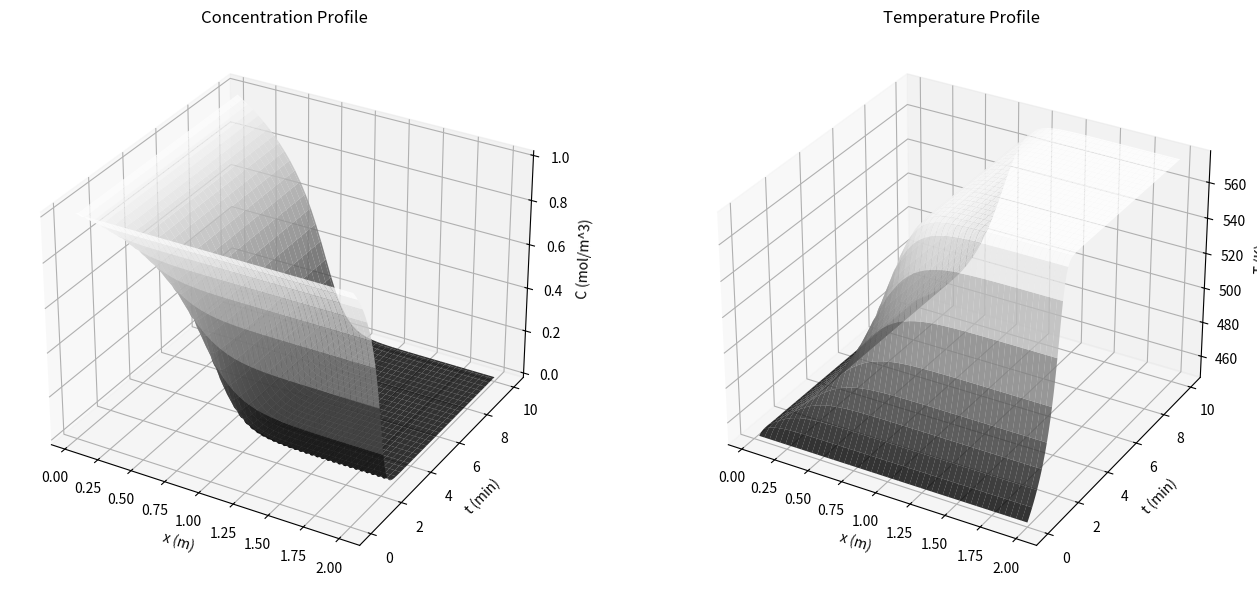

Write the Python code that produced this figure.
import numpy as np
import matplotlib.pyplot as plt
from scipy.integrate import solve_ivp

# 1. 파라미터 및 데이터 설정
class Parameter:
    def __init__(self):
        self.n = 50          # 격자 수
        self.L = 2           # 반응기 길이 (m)
        self.v = 0.4         # 유속 (m/min)
        self.Cf = 1          # 유입 농도 (mol/m^3)
        self.Tf = 450        # 유입 온도 (K)
        self.E = 6e4         # 활성화 에너지 (J/mol)
        self.dEr = -1e4      # 흡착 에너지 변화량
        self.dH = -1e5       # 반응열 (J/mol)
        self.rCp = 800       # 밀도 * 비열 (J/m^3·K)
        self.T1 = 450        # 기준 온도 (K)
        self.k1 = 0.2        # 기준 속도 상수
        self.Kr1 = 1         # 기준 흡착 상수
        self.R = 8.314       # 기체 상수

pf = Parameter()

# 2. 미분 방정식 시스템 정의 (Method of Lines)
def dfr(t, Z, pf):
    # Z는 [C1, T1, C2, T2, ..., Cn, Tn] 형태의 1차원 배열
    Z_reshaped = Z.reshape((pf.n, 2))
    C = Z_reshaped[:, 0]
    T = Z_reshaped[:, 1]
    
    dC = np.zeros(pf.n)
    dT = np.zeros(pf.n)
    h = pf.L / pf.n
    
    for i in range(pf.n):
        # 아레니우스 식을 이용한 온도 의존적 상수 계산
        k = pf.k1 * np.exp(-(pf.E / pf.R) * (1/T[i] - 1/pf.T1))
        Kr = pf.Kr1 * np.exp(-(pf.dEr / pf.R) * (1/T[i] - 1/pf.T1))
        
        # 반응 속도식 (Langmuir-Hinshelwood 형태 가정)
        rx = k * C[i] / np.sqrt(1 + Kr * C[i]**2)
        
        # 상류(Upwind) 차분법 적용[cite: 18]
        if i == 0:
            s = (pf.v / h) * (C[i] - pf.Cf)
            d = (pf.v / h) * (T[i] - pf.Tf)
        else:
            s = (pf.v / h) * (C[i] - C[i-1])
            d = (pf.v / h) * (T[i] - T[i-1])
        
        # 물질 수지 및 에너지 수지[cite: 18]
        dC[i] = -s - rx
        dT[i] = -d + (-pf.dH) * rx / pf.rCp
    
    # 다시 1차원 배열로 반환[cite: 18]
    return np.column_stack((dC, dT)).flatten()

# 3. 초기 조건 및 시간 설정[cite: 18]
h = pf.L / pf.n
w = np.arange(1, pf.n + 1) * h  # 공간 그리드 (x축)
# 초기 상태: 모든 격자점이 유입 농도와 온도로 채워져 있다고 가정[cite: 18]
Z0 = np.tile([pf.Cf, pf.Tf], pf.n)
t_span = (0, 10)
t_eval = np.arange(0, 10.1, 0.1)

# 4. ODE 풀기 (강성 시스템을 위해 BDF 솔버 사용)[cite: 18]
sol = solve_ivp(dfr, t_span, Z0, method='BDF', t_eval=t_eval, args=(pf,))

# 5. 결과 재구성[cite: 18]
# sol.y의 형상은 (2*n, t_steps)이므로 전치하여 사용
Z_res = sol.y.T
C = Z_res[:, 0::2] # 0부터 2씩 건너뛰며 추출 (농도)
T = Z_res[:, 1::2] # 1부터 2씩 건너뛰며 추출 (온도)

# 6. 시각화 (3D Mesh Plot)[cite: 18]
fig = plt.figure(figsize=(14, 6))
W, T_mesh = np.meshgrid(w, sol.t)

# 농도 분포
ax1 = fig.add_subplot(1, 2, 1, projection='3d')
surf1 = ax1.plot_surface(W, T_mesh, C, cmap='gray', edgecolor='none', alpha=0.8)
ax1.set_xlabel('x (m)')
ax1.set_ylabel('t (min)')
ax1.set_zlabel('C (mol/m^3)')
ax1.set_title('Concentration Profile')

# 온도 분포
ax2 = fig.add_subplot(1, 2, 2, projection='3d')
surf2 = ax2.plot_surface(W, T_mesh, T, cmap='gray', edgecolor='none', alpha=0.8)
ax2.set_xlabel('x (m)')
ax2.set_ylabel('t (min)')
ax2.set_zlabel('T (K)')
ax2.set_title('Temperature Profile')

plt.tight_layout()
plt.show()
